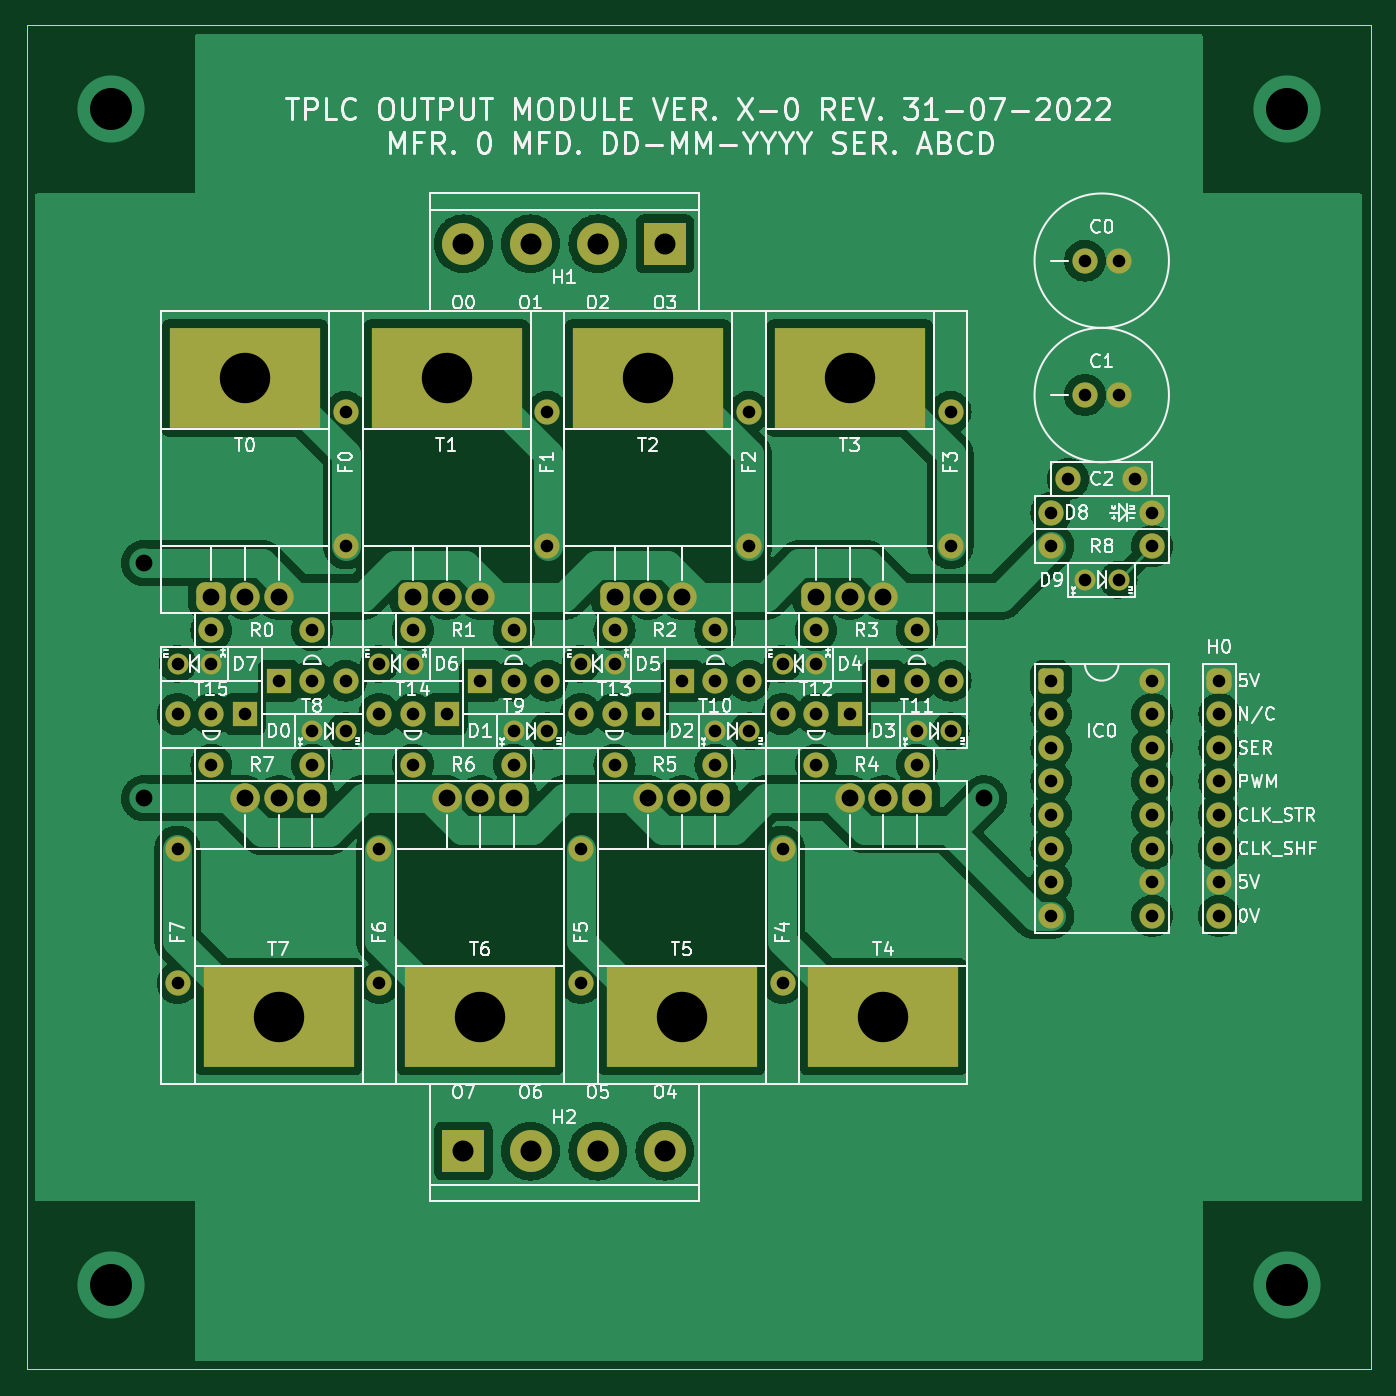
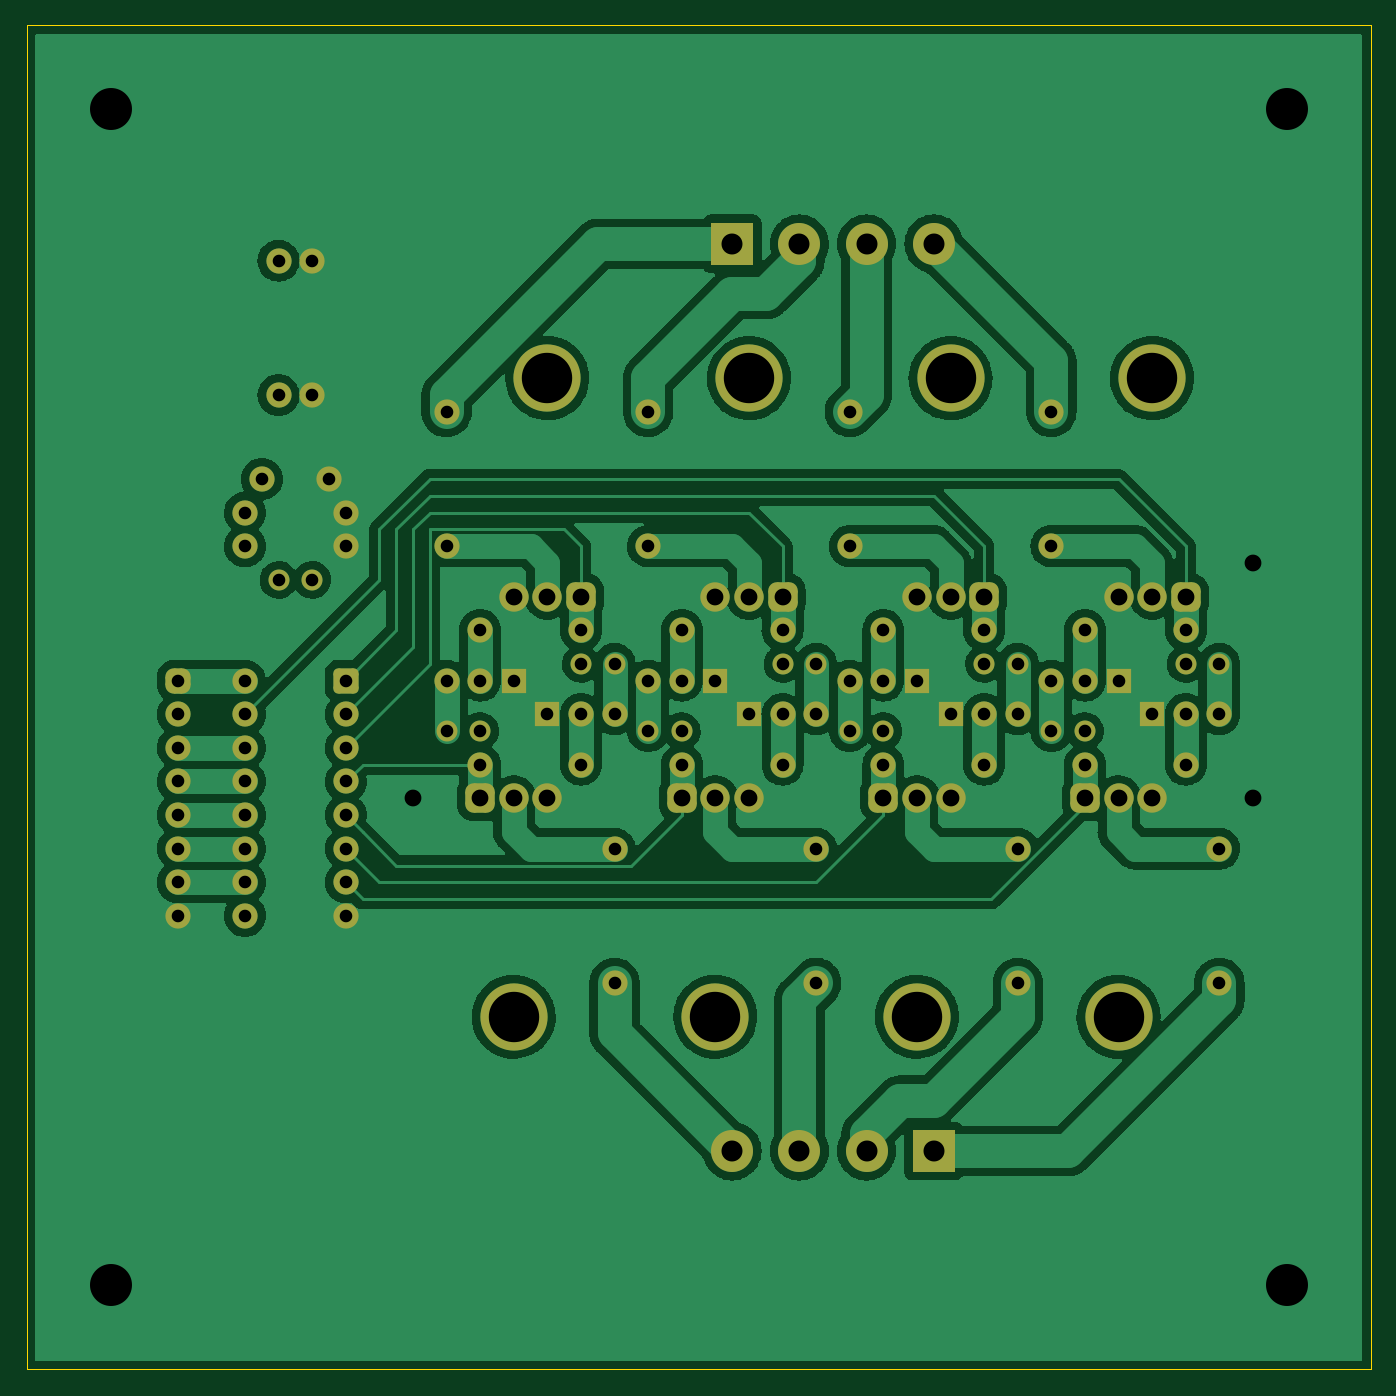
Circuit board: 11 layer files. Board 101.6 x 101.6 mm.
- bottom_copper: OUTPUT-B_Cu.gbr (232192 bytes)
- bottom_mask: OUTPUT-B_Mask.gbr (6846 bytes)
- paste: OUTPUT-B_Paste.gbr (468 bytes)
- bottom_silk: OUTPUT-B_Silkscreen.gbr (469 bytes)
- outline: OUTPUT-Edge_Cuts.gbr (709 bytes)
- top_copper: OUTPUT-F_Cu.gbr (263540 bytes)
- top_mask: OUTPUT-F_Mask.gbr (7146 bytes)
- paste: OUTPUT-F_Paste.gbr (866 bytes)
- top_silk: OUTPUT-F_Silkscreen.gbr (82761 bytes)
- drill: OUTPUT-NPTH.drl (285 bytes)
- drill: OUTPUT-PTH.drl (2607 bytes)

=== bottom_copper: OUTPUT-B_Cu.gbr (232192 bytes, source omitted) ===
=== bottom_mask: OUTPUT-B_Mask.gbr (6846 bytes, source omitted) ===
=== paste: OUTPUT-B_Paste.gbr ===
%TF.GenerationSoftware,KiCad,Pcbnew,(6.0.0)*%
%TF.CreationDate,2023-06-08T10:59:27-04:00*%
%TF.ProjectId,OUTPUT,4f555450-5554-42e6-9b69-6361645f7063,rev?*%
%TF.SameCoordinates,Original*%
%TF.FileFunction,Paste,Bot*%
%TF.FilePolarity,Positive*%
%FSLAX46Y46*%
G04 Gerber Fmt 4.6, Leading zero omitted, Abs format (unit mm)*
G04 Created by KiCad (PCBNEW (6.0.0)) date 2023-06-08 10:59:27*
%MOMM*%
%LPD*%
G01*
G04 APERTURE LIST*
G04 APERTURE END LIST*
M02*

=== bottom_silk: OUTPUT-B_Silkscreen.gbr ===
%TF.GenerationSoftware,KiCad,Pcbnew,(6.0.0)*%
%TF.CreationDate,2023-06-08T10:59:27-04:00*%
%TF.ProjectId,OUTPUT,4f555450-5554-42e6-9b69-6361645f7063,rev?*%
%TF.SameCoordinates,Original*%
%TF.FileFunction,Legend,Bot*%
%TF.FilePolarity,Positive*%
%FSLAX46Y46*%
G04 Gerber Fmt 4.6, Leading zero omitted, Abs format (unit mm)*
G04 Created by KiCad (PCBNEW (6.0.0)) date 2023-06-08 10:59:27*
%MOMM*%
%LPD*%
G01*
G04 APERTURE LIST*
G04 APERTURE END LIST*
M02*

=== outline: OUTPUT-Edge_Cuts.gbr ===
%TF.GenerationSoftware,KiCad,Pcbnew,(6.0.0)*%
%TF.CreationDate,2023-06-08T10:59:27-04:00*%
%TF.ProjectId,OUTPUT,4f555450-5554-42e6-9b69-6361645f7063,rev?*%
%TF.SameCoordinates,Original*%
%TF.FileFunction,Profile,NP*%
%FSLAX46Y46*%
G04 Gerber Fmt 4.6, Leading zero omitted, Abs format (unit mm)*
G04 Created by KiCad (PCBNEW (6.0.0)) date 2023-06-08 10:59:27*
%MOMM*%
%LPD*%
G01*
G04 APERTURE LIST*
%TA.AperFunction,Profile*%
%ADD10C,0.100000*%
%TD*%
G04 APERTURE END LIST*
D10*
X177800000Y-38100000D02*
X177800000Y-139700000D01*
X76200000Y-139700000D02*
X76200000Y-38100000D01*
X76200000Y-38100000D02*
X177800000Y-38100000D01*
X177800000Y-139700000D02*
X76200000Y-139700000D01*
M02*

=== top_copper: OUTPUT-F_Cu.gbr (263540 bytes, source omitted) ===
=== top_mask: OUTPUT-F_Mask.gbr (7146 bytes, source omitted) ===
=== paste: OUTPUT-F_Paste.gbr ===
%TF.GenerationSoftware,KiCad,Pcbnew,(6.0.0)*%
%TF.CreationDate,2023-06-08T10:59:27-04:00*%
%TF.ProjectId,OUTPUT,4f555450-5554-42e6-9b69-6361645f7063,rev?*%
%TF.SameCoordinates,Original*%
%TF.FileFunction,Paste,Top*%
%TF.FilePolarity,Positive*%
%FSLAX46Y46*%
G04 Gerber Fmt 4.6, Leading zero omitted, Abs format (unit mm)*
G04 Created by KiCad (PCBNEW (6.0.0)) date 2023-06-08 10:59:27*
%MOMM*%
%LPD*%
G01*
G04 APERTURE LIST*
%ADD10R,11.430000X7.620000*%
G04 APERTURE END LIST*
D10*
%TO.C,T4*%
X140970000Y-113030000D03*
%TD*%
%TO.C,T1*%
X107950000Y-64770000D03*
%TD*%
%TO.C,T5*%
X125730000Y-113030000D03*
%TD*%
%TO.C,T7*%
X95250000Y-113030000D03*
%TD*%
%TO.C,T3*%
X138430000Y-64770000D03*
%TD*%
%TO.C,T0*%
X92710000Y-64770000D03*
%TD*%
%TO.C,T2*%
X123190000Y-64770000D03*
%TD*%
%TO.C,T6*%
X110490000Y-113030000D03*
%TD*%
M02*

=== top_silk: OUTPUT-F_Silkscreen.gbr (82761 bytes, source omitted) ===
=== drill: OUTPUT-NPTH.drl ===
M48
; DRILL file {KiCad (6.0.0)} date Thu Jun  8 10:59:19 2023
; FORMAT={-:-/ absolute / inch / decimal}
; #@! TF.CreationDate,2023-06-08T10:59:19-04:00
; #@! TF.GenerationSoftware,Kicad,Pcbnew,(6.0.0)
; #@! TF.FileFunction,NonPlated,1,2,NPTH
FMAT,2
INCH
%
G90
G05
T0
M30

=== drill: OUTPUT-PTH.drl ===
M48
; DRILL file {KiCad (6.0.0)} date Thu Jun  8 10:59:19 2023
; FORMAT={-:-/ absolute / inch / decimal}
; #@! TF.CreationDate,2023-06-08T10:59:19-04:00
; #@! TF.GenerationSoftware,Kicad,Pcbnew,(6.0.0)
; #@! TF.FileFunction,Plated,1,2,PTH
FMAT,2
INCH
; #@! TA.AperFunction,Plated,PTH,ComponentDrill
T1C0.0375
; #@! TA.AperFunction,Plated,PTH,ViaDrill
T2C0.0500
; #@! TA.AperFunction,Plated,PTH,ComponentDrill
T3C0.0500
; #@! TA.AperFunction,Plated,PTH,ComponentDrill
T4C0.0625
; #@! TA.AperFunction,Plated,PTH,ViaDrill
T5C0.1250
; #@! TA.AperFunction,Plated,PTH,ComponentDrill
T6C0.1500
%
G90
G05
T1
X3.45Y-3.4
X3.45Y-3.55
X3.45Y-3.95
X3.45Y-4.35
X3.55Y-3.3
X3.55Y-3.4
X3.55Y-3.55
X3.55Y-3.7
X3.65Y-3.55
X3.75Y-3.45
X3.85Y-3.3
X3.85Y-3.45
X3.85Y-3.6
X3.85Y-3.7
X3.95Y-2.65
X3.95Y-3.05
X3.95Y-3.45
X3.95Y-3.6
X4.05Y-3.4
X4.05Y-3.55
X4.05Y-3.95
X4.05Y-4.35
X4.15Y-3.3
X4.15Y-3.4
X4.15Y-3.55
X4.15Y-3.7
X4.25Y-3.55
X4.35Y-3.45
X4.45Y-3.3
X4.45Y-3.45
X4.45Y-3.6
X4.45Y-3.7
X4.55Y-2.65
X4.55Y-3.05
X4.55Y-3.45
X4.55Y-3.6
X4.65Y-3.4
X4.65Y-3.55
X4.65Y-3.95
X4.65Y-4.35
X4.75Y-3.3
X4.75Y-3.4
X4.75Y-3.55
X4.75Y-3.7
X4.85Y-3.55
X4.95Y-3.45
X5.05Y-3.3
X5.05Y-3.45
X5.05Y-3.6
X5.05Y-3.7
X5.15Y-2.65
X5.15Y-3.05
X5.15Y-3.45
X5.15Y-3.6
X5.25Y-3.4
X5.25Y-3.55
X5.25Y-3.95
X5.25Y-4.35
X5.35Y-3.3
X5.35Y-3.4
X5.35Y-3.55
X5.35Y-3.7
X5.45Y-3.55
X5.55Y-3.45
X5.65Y-3.3
X5.65Y-3.45
X5.65Y-3.6
X5.65Y-3.7
X5.75Y-2.65
X5.75Y-3.05
X5.75Y-3.45
X5.75Y-3.6
X6.05Y-2.95
X6.05Y-3.05
X6.05Y-3.45
X6.05Y-3.55
X6.05Y-3.65
X6.05Y-3.75
X6.05Y-3.85
X6.05Y-3.95
X6.05Y-4.05
X6.05Y-4.15
X6.1Y-2.85
X6.15Y-2.2
X6.15Y-2.6
X6.15Y-3.15
X6.25Y-2.2
X6.25Y-2.6
X6.25Y-3.15
X6.3Y-2.85
X6.35Y-2.95
X6.35Y-3.05
X6.35Y-3.45
X6.35Y-3.55
X6.35Y-3.65
X6.35Y-3.75
X6.35Y-3.85
X6.35Y-3.95
X6.35Y-4.05
X6.35Y-4.15
X6.5491Y-3.8499
X6.5491Y-3.9499
X6.5491Y-4.05
X6.5491Y-4.15
X6.55Y-3.45
X6.55Y-3.55
X6.55Y-3.65
X6.55Y-3.75
T2
X3.35Y-3.1
X3.35Y-3.8
X5.85Y-3.8
T3
X3.55Y-3.2
X3.65Y-3.2
X3.65Y-3.8
X3.75Y-3.2
X3.75Y-3.8
X3.85Y-3.8
X4.15Y-3.2
X4.25Y-3.2
X4.25Y-3.8
X4.35Y-3.2
X4.35Y-3.8
X4.45Y-3.8
X4.75Y-3.2
X4.85Y-3.2
X4.85Y-3.8
X4.95Y-3.2
X4.95Y-3.8
X5.05Y-3.8
X5.35Y-3.2
X5.45Y-3.2
X5.45Y-3.8
X5.55Y-3.2
X5.55Y-3.8
X5.65Y-3.8
T4
X4.3Y-2.15
X4.3Y-4.85
X4.5Y-2.15
X4.5Y-4.85
X4.7Y-2.15
X4.7Y-4.85
X4.9Y-2.15
X4.9Y-4.85
T5
X3.25Y-1.75
X3.25Y-5.25
X6.75Y-1.75
X6.75Y-5.25
T6
X3.65Y-2.55
X3.75Y-4.45
X4.25Y-2.55
X4.35Y-4.45
X4.85Y-2.55
X4.95Y-4.45
X5.45Y-2.55
X5.55Y-4.45
T0
M30

